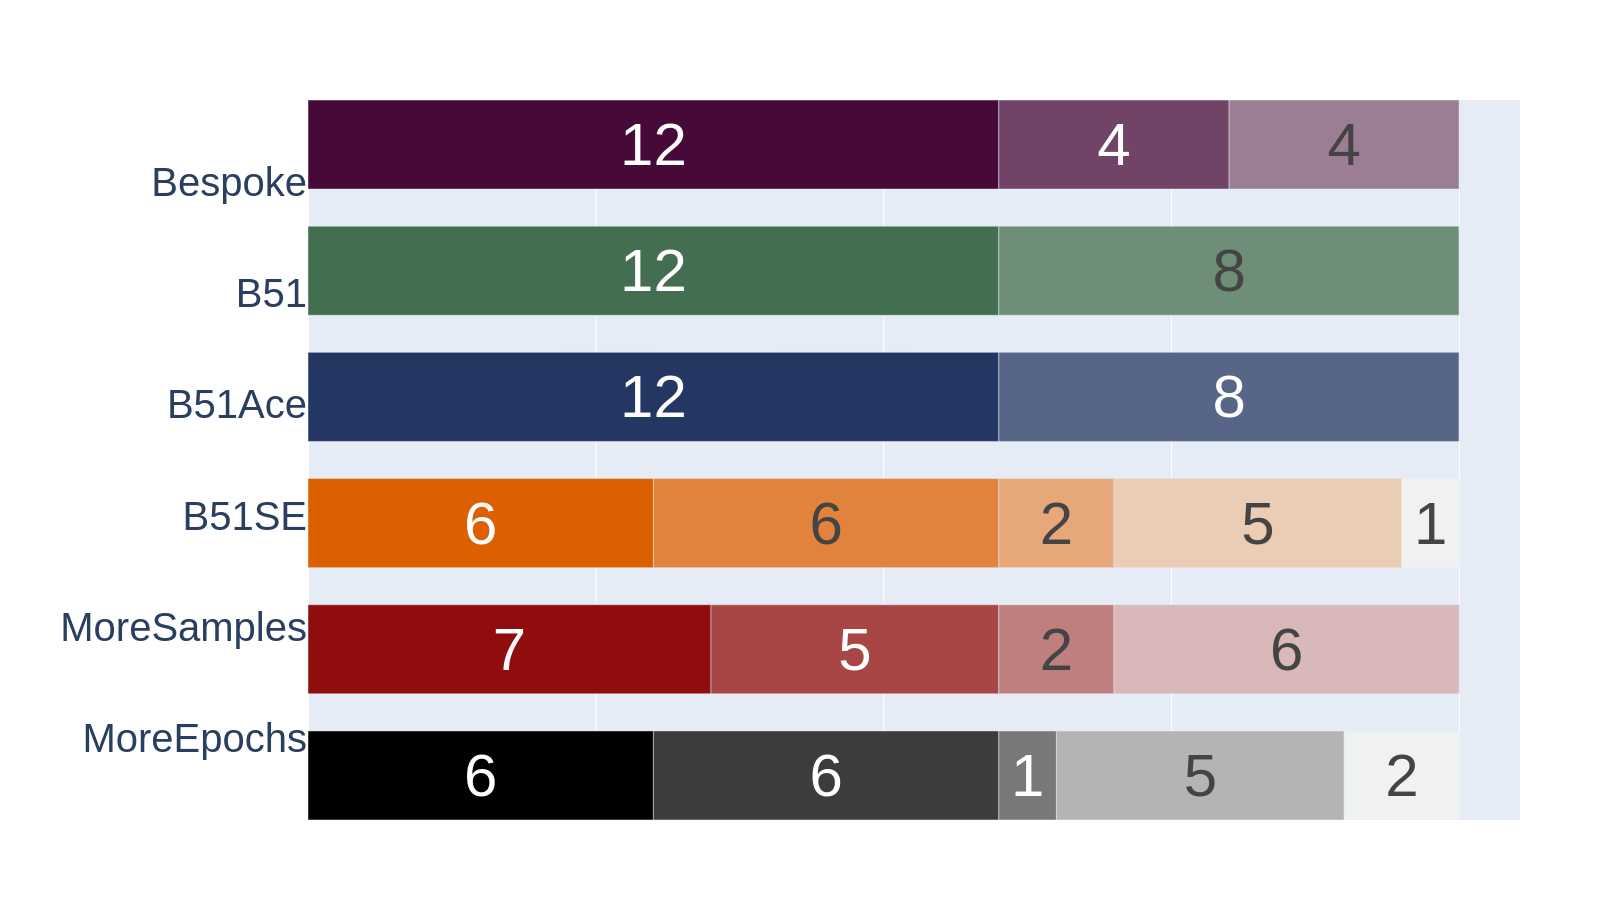

Data behind this chart, as committed beside it:
B51Generator	12	8	0	0	0
B51AceGenerator	12	8	0	0	0
BespokeGenerator	12	4	4	0	0
MoreSamplesGenerator	7	5	2	6	0
B51SEGenerator	6	6	2	5	1
MoreEpochsGenerator	6	6	1	5	2
